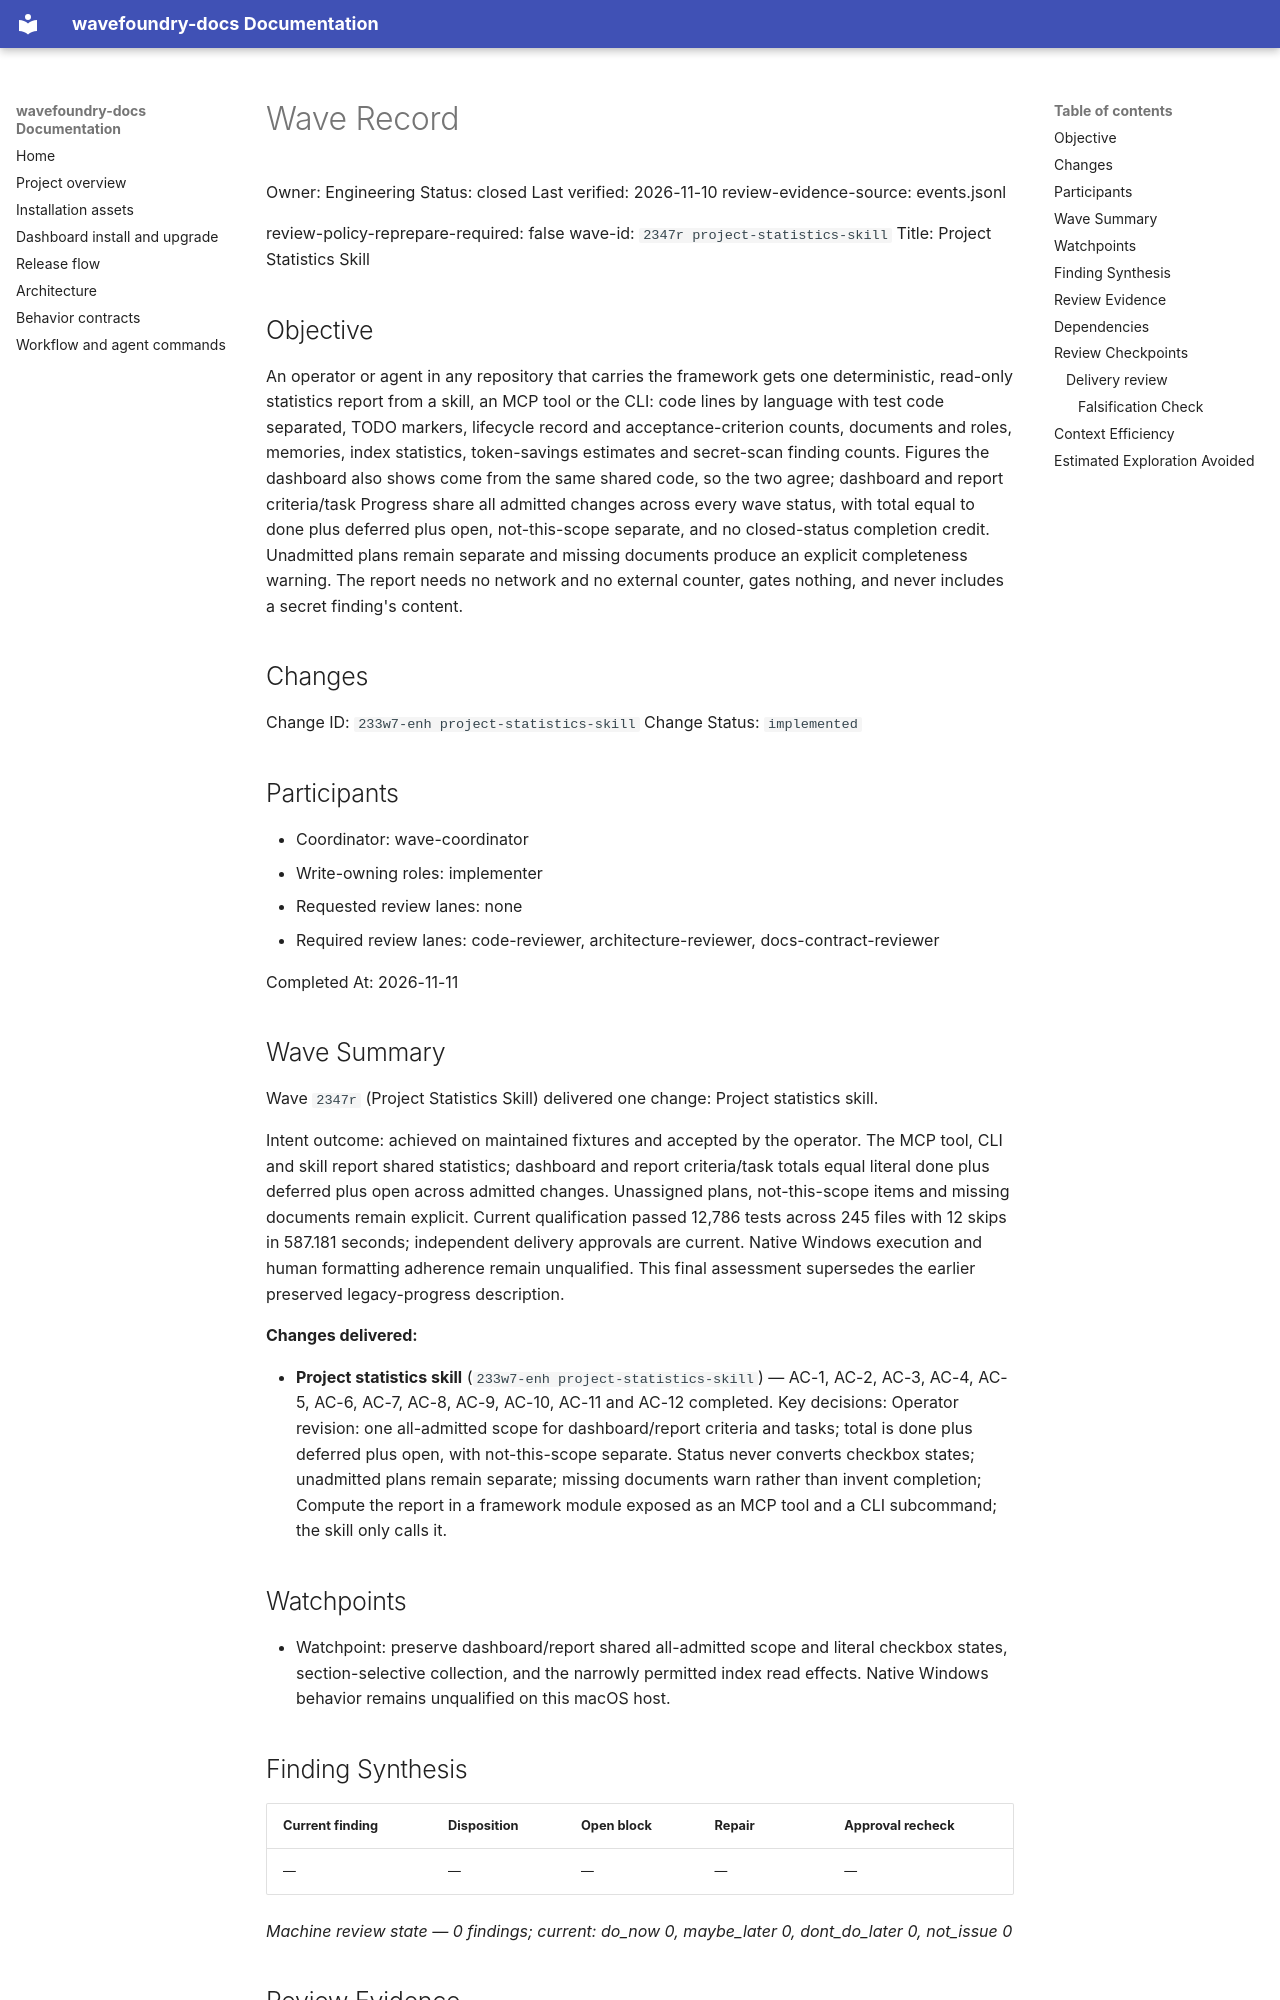

repository: coryhacking/wavefoundry · page: waves/2347r project-statistics-skill/wave/index.html · generator: mkdocs

# Wave Record

Owner: Engineering
Status: closed
Last verified: 2026-11-10
review-evidence-source: events.jsonl

review-policy-reprepare-required: false
wave-id: `2347r project-statistics-skill`
Title: Project Statistics Skill

## Objective

An operator or agent in any repository that carries the framework gets one deterministic, read-only statistics report from a skill, an MCP tool or the CLI: code lines by language with test code separated, TODO markers, lifecycle record and acceptance-criterion counts, documents and roles, memories, index statistics, token-savings estimates and secret-scan finding counts. Figures the dashboard also shows come from the same shared code, so the two agree; dashboard and report criteria/task Progress share all admitted changes across every wave status, with total equal to done plus deferred plus open, not-this-scope separate, and no closed-status completion credit. Unadmitted plans remain separate and missing documents produce an explicit completeness warning. The report needs no network and no external counter, gates nothing, and never includes a secret finding's content.

## Changes

Change ID: `233w7-enh project-statistics-skill`
Change Status: `implemented`

## Participants

- Coordinator: wave-coordinator
- Write-owning roles: implementer
- Requested review lanes: none
- Required review lanes: code-reviewer, architecture-reviewer, docs-contract-reviewer

Completed At: 2026-11-11

## Wave Summary

Wave `2347r` (Project Statistics Skill) delivered one change: Project statistics skill.

Intent outcome: achieved on maintained fixtures and accepted by the operator. The MCP tool, CLI and skill report shared statistics; dashboard and report criteria/task totals equal literal done plus deferred plus open across admitted changes. Unassigned plans, not-this-scope items and missing documents remain explicit. Current qualification passed 12,786 tests across 245 files with 12 skips in 587.181 seconds; independent delivery approvals are current. Native Windows execution and human formatting adherence remain unqualified. This final assessment supersedes the earlier preserved legacy-progress description.

**Changes delivered:**

- **Project statistics skill** (`233w7-enh project-statistics-skill`) — AC-1, AC-2, AC-3, AC-4, AC-5, AC-6, AC-7, AC-8, AC-9, AC-10, AC-11 and AC-12 completed. Key decisions: Operator revision: one all-admitted scope for dashboard/report criteria and tasks; total is done plus deferred plus open, with not-this-scope separate. Status never converts checkbox states; unadmitted plans remain separate; missing documents warn rather than invent completion; Compute the report in a framework module exposed as an MCP tool and a CLI subcommand; the skill only calls it.

## Watchpoints

- Watchpoint: preserve dashboard/report shared all-admitted scope and literal checkbox states, section-selective collection, and the narrowly permitted index read effects. Native Windows behavior remains unqualified on this macOS host.

## Finding Synthesis

<!-- wave:finding-synthesis begin -->
| Current finding | Disposition | Open block | Repair | Approval recheck |
| --- | --- | --- | --- | --- |
| — | — | — | — | — |

*Machine review state — 0 findings; current: do_now 0, maybe_later 0, dont_do_later 0, not_issue 0*
<!-- wave:finding-synthesis end -->

## Review Evidence

<!-- wave:review-status begin -->
| Signoff | State | Why | Next action |
| --- | --- | --- | --- |
| council-readiness | approved | current executed approval by coryhacking follows every affected repair (local account: coryhacking) | none |
| council-delivery | approved | current executed approval by coryhacking, not receipt-bound, follows every affected repair (local account: coryhacking) | none |
| code-reviewer | approved | current executed approval by coryhacking, not receipt-bound, follows every affected repair (local account: coryhacking) | none |
| architecture-reviewer | approved | current executed approval by coryhacking, not receipt-bound, follows every affected repair (local account: coryhacking) | none |
| docs-contract-reviewer | approved | current executed approval by coryhacking, not receipt-bound, follows every affected repair (local account: coryhacking) | none |
| operator-signoff | approved | current executed approval by coryhacking, not receipt-bound, follows every affected repair (local account: coryhacking) | none |
<!-- wave:review-status end -->

- operator-signoff: <approved when operator confirms closure>

## Dependencies

- No external wave dependencies. Declare intra-wave dependencies with a `Depends On:` line containing full backticked change ids in each change's block under `## Changes`.
